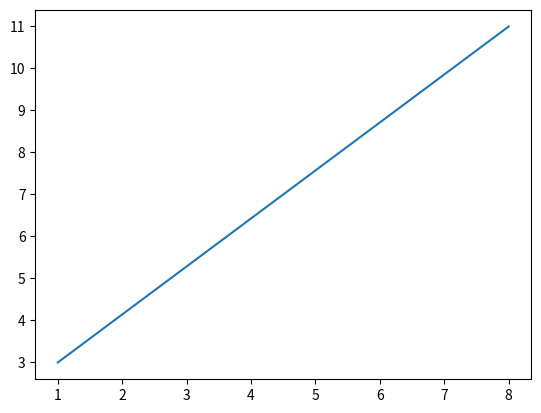

This figure's Python source:
from matplotlib import pyplot
import numpy

xpoints=numpy.array([1,8])
ypoints=numpy.array([3,11])

pyplot.plot(xpoints,ypoints)
pyplot.show()